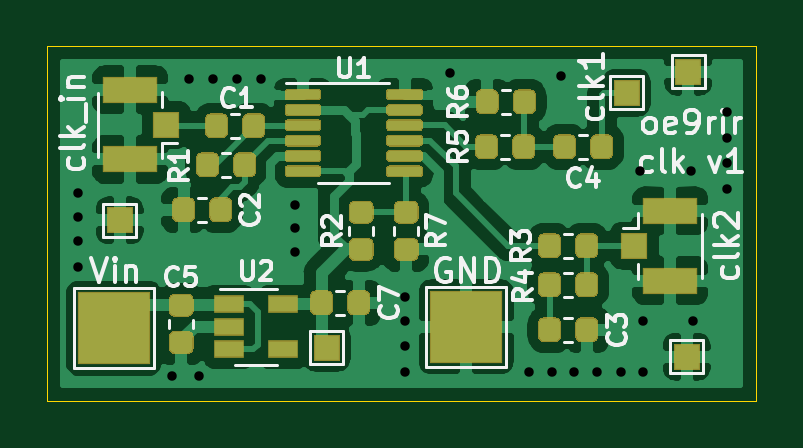
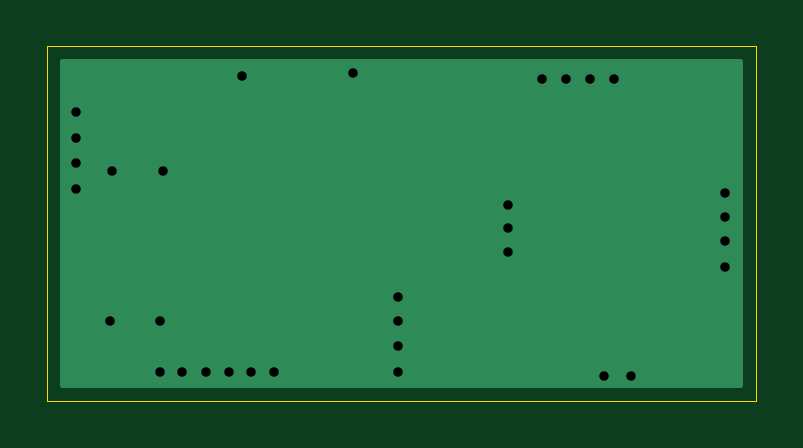
Circuit board: 11 layer files. Board 30.0 x 15.0 mm.
- bottom_copper: sdrtrx-plutoclk-B_Cu.gbl (1757 bytes)
- bottom_mask: sdrtrx-plutoclk-B_Mask.gbs (529 bytes)
- paste: sdrtrx-plutoclk-B_Paste.gbp (524 bytes)
- bottom_silk: sdrtrx-plutoclk-B_SilkS.gbo (532 bytes)
- outline: sdrtrx-plutoclk-Edge_Cuts.gm1 (760 bytes)
- top_copper: sdrtrx-plutoclk-F_Cu.gtl (83397 bytes)
- top_mask: sdrtrx-plutoclk-F_Mask.gts (14018 bytes)
- paste: sdrtrx-plutoclk-F_Paste.gtp (13757 bytes)
- top_silk: sdrtrx-plutoclk-F_SilkS.gto (33024 bytes)
- drill: sdrtrx-plutoclk-NPTH.drl (302 bytes)
- drill: sdrtrx-plutoclk-PTH.drl (868 bytes)

=== bottom_copper: sdrtrx-plutoclk-B_Cu.gbl ===
G04 #@! TF.GenerationSoftware,KiCad,Pcbnew,5.1.6+dfsg1-1~bpo9+1*
G04 #@! TF.CreationDate,2021-11-05T21:37:23+01:00*
G04 #@! TF.ProjectId,sdrtrx-plutoclk,73647274-7278-42d7-906c-75746f636c6b,rev?*
G04 #@! TF.SameCoordinates,Original*
G04 #@! TF.FileFunction,Copper,L2,Bot*
G04 #@! TF.FilePolarity,Positive*
%FSLAX46Y46*%
G04 Gerber Fmt 4.6, Leading zero omitted, Abs format (unit mm)*
G04 Created by KiCad (PCBNEW 5.1.6+dfsg1-1~bpo9+1) date 2021-11-05 21:37:23*
%MOMM*%
%LPD*%
G01*
G04 APERTURE LIST*
G04 #@! TA.AperFunction,ViaPad*
%ADD10C,0.800000*%
G04 #@! TD*
G04 #@! TA.AperFunction,Conductor*
%ADD11C,0.254000*%
G04 #@! TD*
G04 APERTURE END LIST*
D10*
X145415000Y-88773000D03*
X146367500Y-88773000D03*
X147320000Y-88773000D03*
X148272500Y-88773000D03*
X149288500Y-88773000D03*
X150241000Y-88773000D03*
X140144500Y-88773000D03*
X150241000Y-86614000D03*
X152336500Y-86614000D03*
X152273000Y-80264000D03*
X150114000Y-80264000D03*
X131000500Y-76390500D03*
X132016500Y-76390500D03*
X133032500Y-76390500D03*
X134048500Y-76390500D03*
X126301500Y-81216500D03*
X126301500Y-82232500D03*
X126301500Y-83248500D03*
X126301500Y-84328000D03*
X131445000Y-88963500D03*
X140144500Y-86614000D03*
X140144500Y-85598000D03*
X153797000Y-77787500D03*
X153797000Y-78867000D03*
X153797000Y-79946500D03*
X153797000Y-81026000D03*
X142049500Y-76136500D03*
X146748500Y-76263500D03*
X130302000Y-88963500D03*
X140144500Y-87693500D03*
X135509000Y-81724500D03*
X135509000Y-82677000D03*
X135509000Y-83693000D03*
D11*
G36*
X154340001Y-89340000D02*
G01*
X125660000Y-89340000D01*
X125660000Y-75660000D01*
X154340000Y-75660000D01*
X154340001Y-89340000D01*
G37*
X154340001Y-89340000D02*
X125660000Y-89340000D01*
X125660000Y-75660000D01*
X154340000Y-75660000D01*
X154340001Y-89340000D01*
M02*

=== bottom_mask: sdrtrx-plutoclk-B_Mask.gbs ===
G04 #@! TF.GenerationSoftware,KiCad,Pcbnew,5.1.6+dfsg1-1~bpo9+1*
G04 #@! TF.CreationDate,2021-11-05T21:37:23+01:00*
G04 #@! TF.ProjectId,sdrtrx-plutoclk,73647274-7278-42d7-906c-75746f636c6b,rev?*
G04 #@! TF.SameCoordinates,Original*
G04 #@! TF.FileFunction,Soldermask,Bot*
G04 #@! TF.FilePolarity,Negative*
%FSLAX46Y46*%
G04 Gerber Fmt 4.6, Leading zero omitted, Abs format (unit mm)*
G04 Created by KiCad (PCBNEW 5.1.6+dfsg1-1~bpo9+1) date 2021-11-05 21:37:23*
%MOMM*%
%LPD*%
G01*
G04 APERTURE LIST*
G04 APERTURE END LIST*
M02*

=== paste: sdrtrx-plutoclk-B_Paste.gbp ===
G04 #@! TF.GenerationSoftware,KiCad,Pcbnew,5.1.6+dfsg1-1~bpo9+1*
G04 #@! TF.CreationDate,2021-11-05T21:37:23+01:00*
G04 #@! TF.ProjectId,sdrtrx-plutoclk,73647274-7278-42d7-906c-75746f636c6b,rev?*
G04 #@! TF.SameCoordinates,Original*
G04 #@! TF.FileFunction,Paste,Bot*
G04 #@! TF.FilePolarity,Positive*
%FSLAX46Y46*%
G04 Gerber Fmt 4.6, Leading zero omitted, Abs format (unit mm)*
G04 Created by KiCad (PCBNEW 5.1.6+dfsg1-1~bpo9+1) date 2021-11-05 21:37:23*
%MOMM*%
%LPD*%
G01*
G04 APERTURE LIST*
G04 APERTURE END LIST*
M02*

=== bottom_silk: sdrtrx-plutoclk-B_SilkS.gbo ===
G04 #@! TF.GenerationSoftware,KiCad,Pcbnew,5.1.6+dfsg1-1~bpo9+1*
G04 #@! TF.CreationDate,2021-11-05T21:37:23+01:00*
G04 #@! TF.ProjectId,sdrtrx-plutoclk,73647274-7278-42d7-906c-75746f636c6b,rev?*
G04 #@! TF.SameCoordinates,Original*
G04 #@! TF.FileFunction,Legend,Bot*
G04 #@! TF.FilePolarity,Positive*
%FSLAX46Y46*%
G04 Gerber Fmt 4.6, Leading zero omitted, Abs format (unit mm)*
G04 Created by KiCad (PCBNEW 5.1.6+dfsg1-1~bpo9+1) date 2021-11-05 21:37:23*
%MOMM*%
%LPD*%
G01*
G04 APERTURE LIST*
G04 APERTURE END LIST*
%LPC*%
M02*

=== outline: sdrtrx-plutoclk-Edge_Cuts.gm1 ===
G04 #@! TF.GenerationSoftware,KiCad,Pcbnew,5.1.6+dfsg1-1~bpo9+1*
G04 #@! TF.CreationDate,2021-11-05T21:37:23+01:00*
G04 #@! TF.ProjectId,sdrtrx-plutoclk,73647274-7278-42d7-906c-75746f636c6b,rev?*
G04 #@! TF.SameCoordinates,Original*
G04 #@! TF.FileFunction,Profile,NP*
%FSLAX46Y46*%
G04 Gerber Fmt 4.6, Leading zero omitted, Abs format (unit mm)*
G04 Created by KiCad (PCBNEW 5.1.6+dfsg1-1~bpo9+1) date 2021-11-05 21:37:23*
%MOMM*%
%LPD*%
G01*
G04 APERTURE LIST*
G04 #@! TA.AperFunction,Profile*
%ADD10C,0.050000*%
G04 #@! TD*
G04 APERTURE END LIST*
D10*
X155000000Y-75000000D02*
X155000000Y-90000000D01*
X125000000Y-75000000D02*
X155000000Y-75000000D01*
X125000000Y-90000000D02*
X125000000Y-75000000D01*
X125000000Y-90000000D02*
X155000000Y-90000000D01*
M02*

=== top_copper: sdrtrx-plutoclk-F_Cu.gtl (83397 bytes, source omitted) ===
=== top_mask: sdrtrx-plutoclk-F_Mask.gts (14018 bytes, source omitted) ===
=== paste: sdrtrx-plutoclk-F_Paste.gtp (13757 bytes, source omitted) ===
=== top_silk: sdrtrx-plutoclk-F_SilkS.gto (33024 bytes, source omitted) ===
=== drill: sdrtrx-plutoclk-NPTH.drl ===
M48
; DRILL file {KiCad 5.1.6+dfsg1-1~bpo9+1} date Fri Nov  5 21:37:25 2021
; FORMAT={-:-/ absolute / metric / decimal}
; #@! TF.CreationDate,2021-11-05T21:37:25+01:00
; #@! TF.GenerationSoftware,Kicad,Pcbnew,5.1.6+dfsg1-1~bpo9+1
; #@! TF.FileFunction,NonPlated,1,2,NPTH
FMAT,2
METRIC
%
G90
G05
T0
M30

=== drill: sdrtrx-plutoclk-PTH.drl ===
M48
; DRILL file {KiCad 5.1.6+dfsg1-1~bpo9+1} date Fri Nov  5 21:37:25 2021
; FORMAT={-:-/ absolute / metric / decimal}
; #@! TF.CreationDate,2021-11-05T21:37:25+01:00
; #@! TF.GenerationSoftware,Kicad,Pcbnew,5.1.6+dfsg1-1~bpo9+1
; #@! TF.FileFunction,Plated,1,2,PTH
FMAT,2
METRIC
T1C0.400
%
G90
G05
T1
X126.301Y-81.216
X126.301Y-82.233
X126.301Y-83.248
X126.301Y-84.328
X130.302Y-88.963
X131.0Y-76.391
X131.445Y-88.963
X132.017Y-76.391
X133.032Y-76.391
X134.048Y-76.391
X135.509Y-81.724
X135.509Y-82.677
X135.509Y-83.693
X140.144Y-85.598
X140.144Y-86.614
X140.144Y-87.694
X140.144Y-88.773
X142.049Y-76.136
X145.415Y-88.773
X146.368Y-88.773
X146.749Y-76.263
X147.32Y-88.773
X148.272Y-88.773
X149.288Y-88.773
X150.114Y-80.264
X150.241Y-86.614
X150.241Y-88.773
X152.273Y-80.264
X152.337Y-86.614
X153.797Y-77.787
X153.797Y-78.867
X153.797Y-79.947
X153.797Y-81.026
T0
M30

